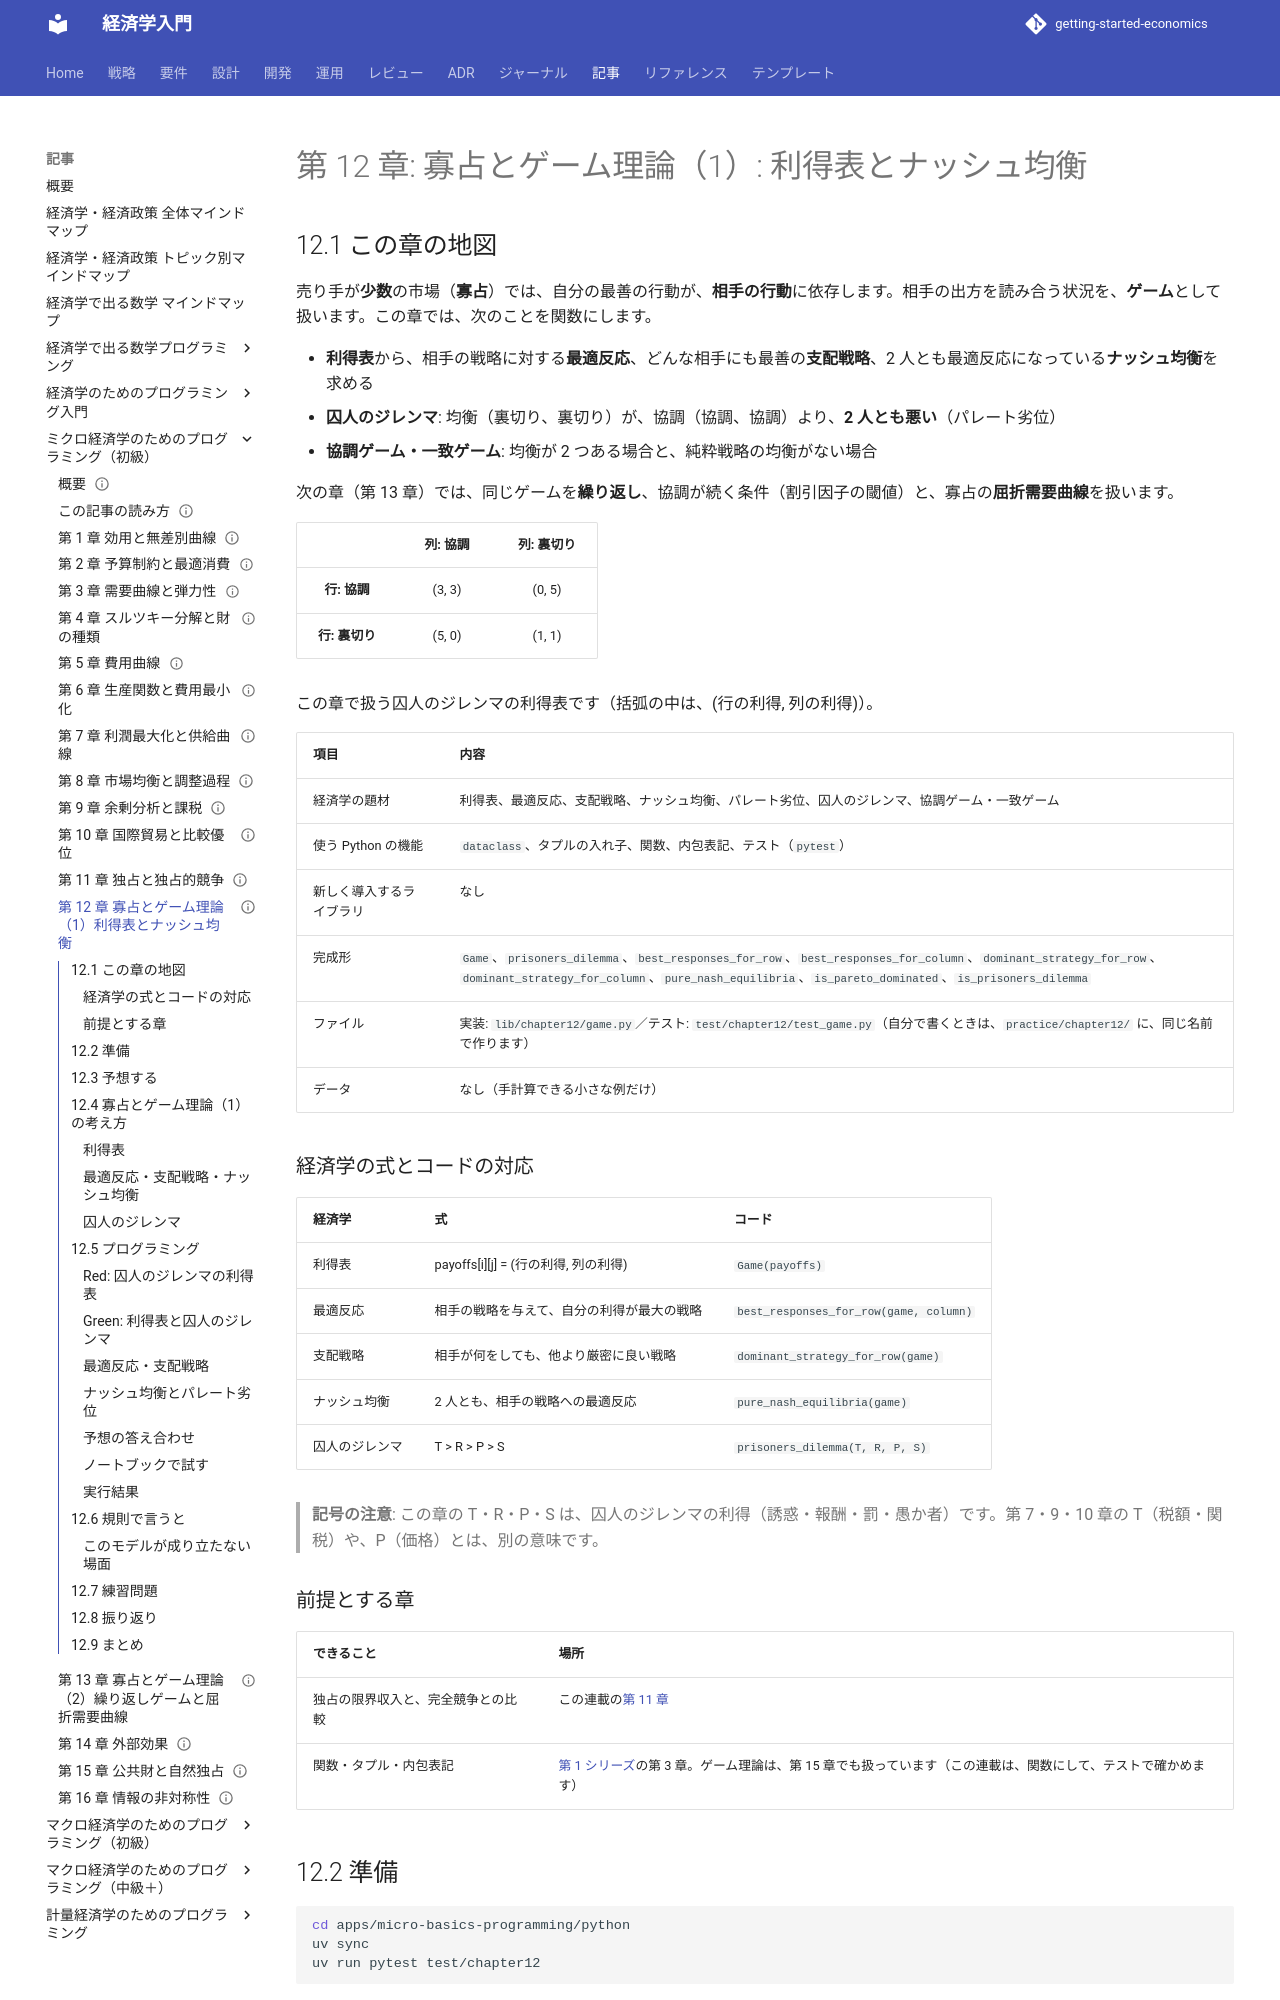

repository: k2works/getting-started-economics · page: article/micro-basics-programming/12-oligopoly-and-game-theory/index.html · generator: mkdocs

---
type: Article
title: "第 12 章: 寡占とゲーム理論（1）: 利得表とナッシュ均衡"
description: "利得表から最適反応・支配戦略・ナッシュ均衡を求め、囚人のジレンマで均衡が非効率になる（パレート劣位）ことを確かめる。協調ゲームと一致ゲームで、均衡が 2 つある場合と、純粋戦略の均衡がない場合も見る。"
tags: [article,micro-basics-programming,python]
status: draft
generated: { by: claude-code/claude-sonnet-5-5, at: 2026-11-22T00:00:00Z }
---

# 第 12 章: 寡占とゲーム理論（1）: 利得表とナッシュ均衡

## 12.1 この章の地図

売り手が**少数**の市場（**寡占**）では、自分の最善の行動が、**相手の行動**に依存します。相手の出方を読み合う状況を、**ゲーム**として扱います。この章では、次のことを関数にします。

- **利得表**から、相手の戦略に対する**最適反応**、どんな相手にも最善の**支配戦略**、2 人とも最適反応になっている**ナッシュ均衡**を求める
- **囚人のジレンマ**: 均衡（裏切り、裏切り）が、協調（協調、協調）より、**2 人とも悪い**（パレート劣位）
- **協調ゲーム・一致ゲーム**: 均衡が 2 つある場合と、純粋戦略の均衡がない場合

次の章（第 13 章）では、同じゲームを**繰り返し**、協調が続く条件（割引因子の閾値）と、寡占の**屈折需要曲線**を扱います。

| | 列: 協調 | 列: 裏切り |
| :---: | :---: | :---: |
| **行: 協調** | (3, 3) | (0, 5) |
| **行: 裏切り** | (5, 0) | (1, 1) |

この章で扱う囚人のジレンマの利得表です（括弧の中は、(行の利得, 列の利得)）。

| 項目 | 内容 |
| :--- | :--- |
| 経済学の題材 | 利得表、最適反応、支配戦略、ナッシュ均衡、パレート劣位、囚人のジレンマ、協調ゲーム・一致ゲーム |
| 使う Python の機能 | `dataclass`、タプルの入れ子、関数、内包表記、テスト（`pytest`） |
| 新しく導入するライブラリ | なし |
| 完成形 | `Game`、`prisoners_dilemma`、`best_responses_for_row`、`best_responses_for_column`、`dominant_strategy_for_row`、`dominant_strategy_for_column`、`pure_nash_equilibria`、`is_pareto_dominated`、`is_prisoners_dilemma` |
| ファイル | 実装: `lib/chapter12/game.py`／テスト: `test/chapter12/test_game.py`（自分で書くときは、`practice/chapter12/` に、同じ名前で作ります） |
| データ | なし（手計算できる小さな例だけ） |

### 経済学の式とコードの対応

| 経済学 | 式 | コード |
| :--- | :--- | :--- |
| 利得表 | payoffs[i][j] = (行の利得, 列の利得) | `Game(payoffs)` |
| 最適反応 | 相手の戦略を与えて、自分の利得が最大の戦略 | `best_responses_for_row(game, column)` |
| 支配戦略 | 相手が何をしても、他より厳密に良い戦略 | `dominant_strategy_for_row(game)` |
| ナッシュ均衡 | 2 人とも、相手の戦略への最適反応 | `pure_nash_equilibria(game)` |
| 囚人のジレンマ | T > R > P > S | `prisoners_dilemma(T, R, P, S)` |

> **記号の注意**: この章の T・R・P・S は、囚人のジレンマの利得（誘惑・報酬・罰・愚か者）です。第 7・9・10 章の T（税額・関税）や、P（価格）とは、別の意味です。

### 前提とする章

| できること | 場所 |
| :--- | :--- |
| 独占の限界収入と、完全競争との比較 | この連載の[第 11 章](11-monopoly-and-monopolistic-competition.md) |
| 関数・タプル・内包表記 | [第 1 シリーズ](../economics-programming/index.md)の第 3 章。ゲーム理論は、第 15 章でも扱っています（この連載は、関数にして、テストで確かめます） |

## 12.2 準備

```bash
cd apps/micro-basics-programming/python
uv sync
uv run pytest test/chapter12
```

```text
27 passed
```

自分でコードを書くときは、`practice/chapter12/` に、`game.py` と、そのテスト（`test_game.py`）を作ります。

## 12.3 予想する

囚人のジレンマです。2 人が、協調（0）か裏切り（1）を選びます。利得は、誘惑 T = 5、報酬 R = 3、罰 P = 1、愚か者 S = 0（相手が裏切り、自分が協調したときの利得）です。**紙で、手計算で**答えてください。答えは、この節には書いてありません。「プログラミング」の節の「予想の答え合わせ」で、プログラムを動かして確かめます。

- 相手が協調するとき・裏切るとき、自分の**最適反応**は、それぞれ、何ですか。**支配戦略**は、ありますか
- **ナッシュ均衡**は、どの組ですか。それは、2 人にとって、**最善の組**ですか（パレート劣位か）

## 12.4 寡占とゲーム理論（1）の考え方
